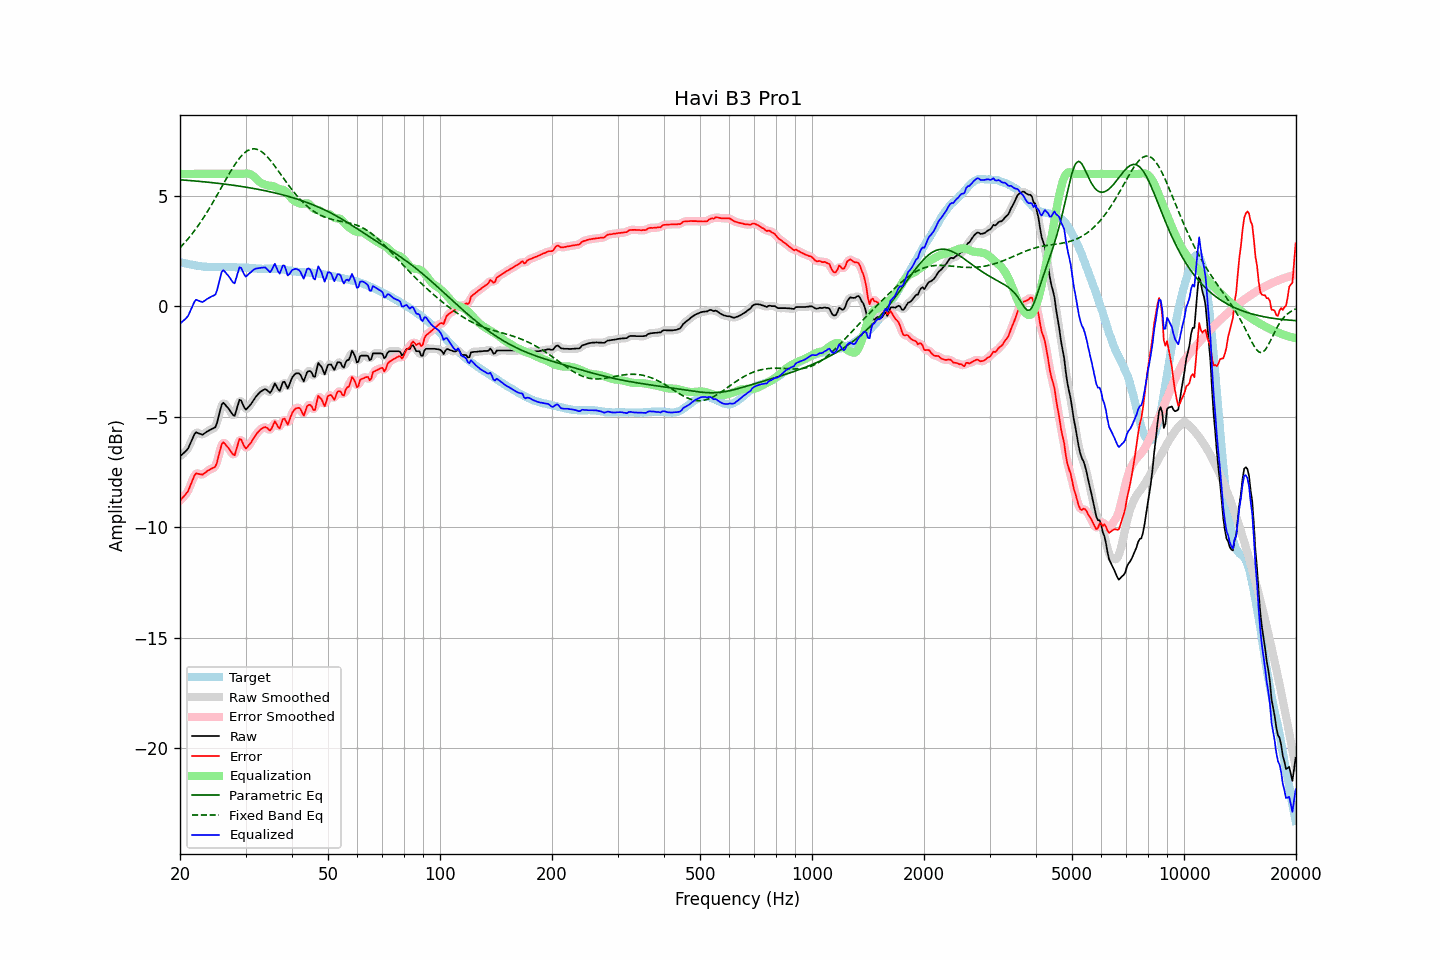

The data file committed next to this chart (first rows):
frequency, raw, error, smoothed, error_smoothed, equalization, parametric_eq, fixed_band_eq, equalized_raw, equalized_smoothed, target
20.00, -6.78, -8.79, -6.77, -8.78, 6.00, 5.73, 2.66, -0.78, -0.77, 2.01
20.20, -6.71, -8.70, -6.72, -8.71, 6.00, 5.73, 2.74, -0.71, -0.72, 1.99
20.40, -6.65, -8.62, -6.66, -8.64, 6.00, 5.72, 2.81, -0.65, -0.66, 1.97
20.61, -6.59, -8.54, -6.59, -8.55, 6.00, 5.72, 2.89, -0.59, -0.59, 1.96
20.81, -6.51, -8.45, -6.52, -8.46, 6.00, 5.71, 2.98, -0.51, -0.52, 1.94
21.02, -6.43, -8.36, -6.41, -8.33, 6.00, 5.71, 3.06, -0.43, -0.41, 1.93
21.23, -6.27, -8.18, -6.27, -8.18, 6.00, 5.70, 3.15, -0.27, -0.27, 1.91
21.44, -6.10, -8.00, -6.11, -8.00, 6.00, 5.69, 3.24, -0.10, -0.11, 1.90
21.66, -5.95, -7.83, -5.93, -7.81, 6.00, 5.69, 3.33, 0.05, 0.07, 1.89
21.87, -5.78, -7.65, -5.80, -7.67, 6.00, 5.68, 3.43, 0.22, 0.20, 1.86
22.09, -5.69, -7.55, -5.73, -7.58, 6.00, 5.68, 3.53, 0.31, 0.27, 1.85
22.31, -5.72, -7.57, -5.71, -7.55, 6.00, 5.67, 3.63, 0.28, 0.29, 1.84
22.54, -5.75, -7.59, -5.75, -7.58, 6.00, 5.66, 3.73, 0.25, 0.25, 1.83
22.76, -5.77, -7.60, -5.78, -7.60, 6.00, 5.66, 3.84, 0.23, 0.22, 1.82
22.99, -5.80, -7.62, -5.78, -7.59, 6.00, 5.65, 3.95, 0.20, 0.22, 1.81
23.22, -5.75, -7.56, -5.76, -7.56, 6.00, 5.64, 4.06, 0.25, 0.24, 1.80
23.45, -5.70, -7.50, -5.71, -7.51, 6.00, 5.63, 4.17, 0.30, 0.29, 1.80
23.69, -5.65, -7.44, -5.66, -7.45, 6.00, 5.63, 4.29, 0.35, 0.34, 1.79
23.92, -5.61, -7.40, -5.61, -7.40, 6.00, 5.62, 4.41, 0.39, 0.39, 1.79
24.16, -5.57, -7.36, -5.57, -7.36, 6.00, 5.61, 4.53, 0.43, 0.43, 1.79
24.40, -5.53, -7.32, -5.55, -7.34, 6.00, 5.60, 4.65, 0.47, 0.45, 1.79
24.65, -5.50, -7.29, -5.52, -7.30, 6.00, 5.60, 4.78, 0.50, 0.48, 1.79
24.89, -5.46, -7.25, -5.42, -7.21, 6.00, 5.59, 4.90, 0.54, 0.58, 1.79
25.14, -5.28, -7.06, -5.25, -7.04, 6.00, 5.58, 5.03, 0.72, 0.75, 1.78
25.39, -4.98, -6.76, -4.99, -6.77, 6.00, 5.57, 5.16, 1.02, 1.01, 1.78
25.65, -4.71, -6.49, -4.69, -6.48, 6.00, 5.56, 5.29, 1.29, 1.31, 1.78
25.91, -4.43, -6.22, -4.48, -6.26, 6.00, 5.55, 5.42, 1.57, 1.52, 1.79
26.16, -4.36, -6.15, -4.39, -6.18, 6.00, 5.55, 5.55, 1.64, 1.61, 1.79
26.43, -4.43, -6.22, -4.41, -6.20, 6.00, 5.54, 5.68, 1.57, 1.59, 1.79
26.69, -4.52, -6.31, -4.50, -6.29, 6.00, 5.53, 5.81, 1.48, 1.50, 1.79
26.96, -4.60, -6.39, -4.61, -6.39, 6.00, 5.52, 5.93, 1.40, 1.39, 1.79
27.23, -4.70, -6.49, -4.71, -6.50, 6.00, 5.51, 6.06, 1.30, 1.29, 1.79
27.50, -4.81, -6.60, -4.84, -6.62, 6.00, 5.50, 6.18, 1.19, 1.16, 1.78
27.77, -4.91, -6.70, -4.91, -6.69, 6.00, 5.49, 6.30, 1.09, 1.09, 1.78
28.05, -4.95, -6.73, -4.88, -6.66, 6.00, 5.48, 6.41, 1.05, 1.12, 1.78
28.33, -4.71, -6.48, -4.71, -6.48, 6.00, 5.47, 6.52, 1.29, 1.29, 1.77
28.62, -4.48, -6.25, -4.47, -6.24, 6.00, 5.46, 6.62, 1.52, 1.53, 1.77
28.90, -4.22, -5.99, -4.30, -6.06, 6.00, 5.45, 6.71, 1.78, 1.70, 1.77
29.19, -4.25, -6.02, -4.29, -6.05, 6.00, 5.43, 6.80, 1.75, 1.71, 1.76
29.48, -4.42, -6.18, -4.40, -6.16, 6.00, 5.42, 6.87, 1.59, 1.60, 1.76
29.78, -4.57, -6.33, -4.55, -6.31, 6.01, 5.41, 6.95, 1.44, 1.46, 1.76
30.08, -4.67, -6.43, -4.62, -6.38, 6.02, 5.40, 7.00, 1.35, 1.39, 1.76
30.38, -4.59, -6.35, -4.61, -6.37, 6.02, 5.39, 7.05, 1.42, 1.41, 1.76
30.68, -4.51, -6.26, -4.53, -6.28, 6.00, 5.38, 7.09, 1.49, 1.47, 1.75
30.99, -4.43, -6.18, -4.43, -6.17, 5.98, 5.36, 7.12, 1.54, 1.55, 1.74
31.30, -4.33, -6.06, -4.32, -6.06, 5.94, 5.35, 7.13, 1.61, 1.61, 1.73
31.61, -4.21, -5.94, -4.22, -5.94, 5.88, 5.34, 7.14, 1.67, 1.67, 1.73
31.93, -4.11, -5.83, -4.11, -5.83, 5.82, 5.32, 7.13, 1.71, 1.71, 1.73
32.24, -4.01, -5.73, -4.01, -5.73, 5.74, 5.31, 7.11, 1.73, 1.73, 1.71
32.57, -3.93, -5.65, -3.93, -5.64, 5.67, 5.30, 7.08, 1.73, 1.74, 1.71
32.89, -3.86, -5.57, -3.87, -5.57, 5.61, 5.28, 7.04, 1.75, 1.74, 1.71
33.22, -3.81, -5.52, -3.81, -5.51, 5.57, 5.27, 6.99, 1.76, 1.76, 1.71
33.55, -3.77, -5.48, -3.77, -5.48, 5.54, 5.25, 6.94, 1.77, 1.77, 1.70
33.89, -3.74, -5.45, -3.76, -5.47, 5.51, 5.24, 6.87, 1.77, 1.75, 1.71
34.23, -3.78, -5.49, -3.80, -5.51, 5.49, 5.22, 6.80, 1.70, 1.69, 1.71
34.57, -3.84, -5.55, -3.85, -5.56, 5.47, 5.21, 6.72, 1.62, 1.61, 1.70
34.92, -3.91, -5.62, -3.87, -5.57, 5.46, 5.19, 6.63, 1.55, 1.59, 1.71
35.27, -3.82, -5.52, -3.77, -5.49, 5.46, 5.17, 6.54, 1.64, 1.68, 1.71
35.62, -3.64, -5.36, -3.65, -5.36, 5.45, 5.16, 6.45, 1.80, 1.79, 1.71
35.97, -3.49, -5.20, -3.58, -5.29, 5.41, 5.14, 6.35, 1.93, 1.84, 1.71
... 635 more rows
